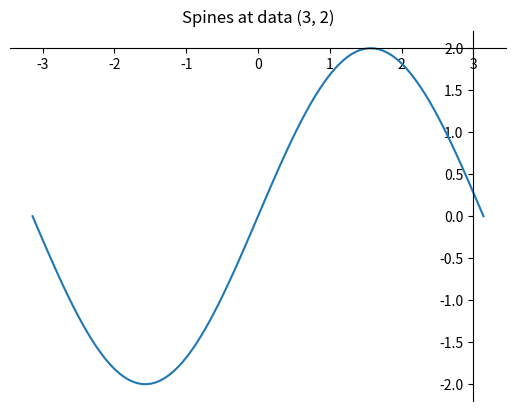

Write Python code to recreate this figure. (Note: this script raises an exception after producing the figure.)
# Implementation of matplotlib function
from matplotlib.axis import Axis
import numpy as np
import matplotlib.pyplot as plt

fig = plt.figure()
x = np.linspace(-np.pi, np.pi, 100)
y = 2 * np.sin(x)

ax = fig.add_subplot()
ax.set_title('Spines at data (3, 2)')
ax.plot(x, y)

ax.spines['left'].set_position(('data', 3))
ax.spines['right'].set_color('none')
ax.spines['bottom'].set_position(('data', 2))
ax.spines['top'].set_color('none')
ax.spines['left'].set_smart_bounds(True)
ax.spines['bottom'].set_smart_bounds(True)

ax.xaxis.set_ticks_position('bottom')
ax.yaxis.set_ticks_position('left')

ax.grid()

print("Value return by get_smart_bounds() :",
      ax.xaxis.get_smart_bounds())

fig.suptitle("""matplotlib.axis.Axis.get_smart_bounds() 
function Example\n""", fontweight="bold")

plt.show()
